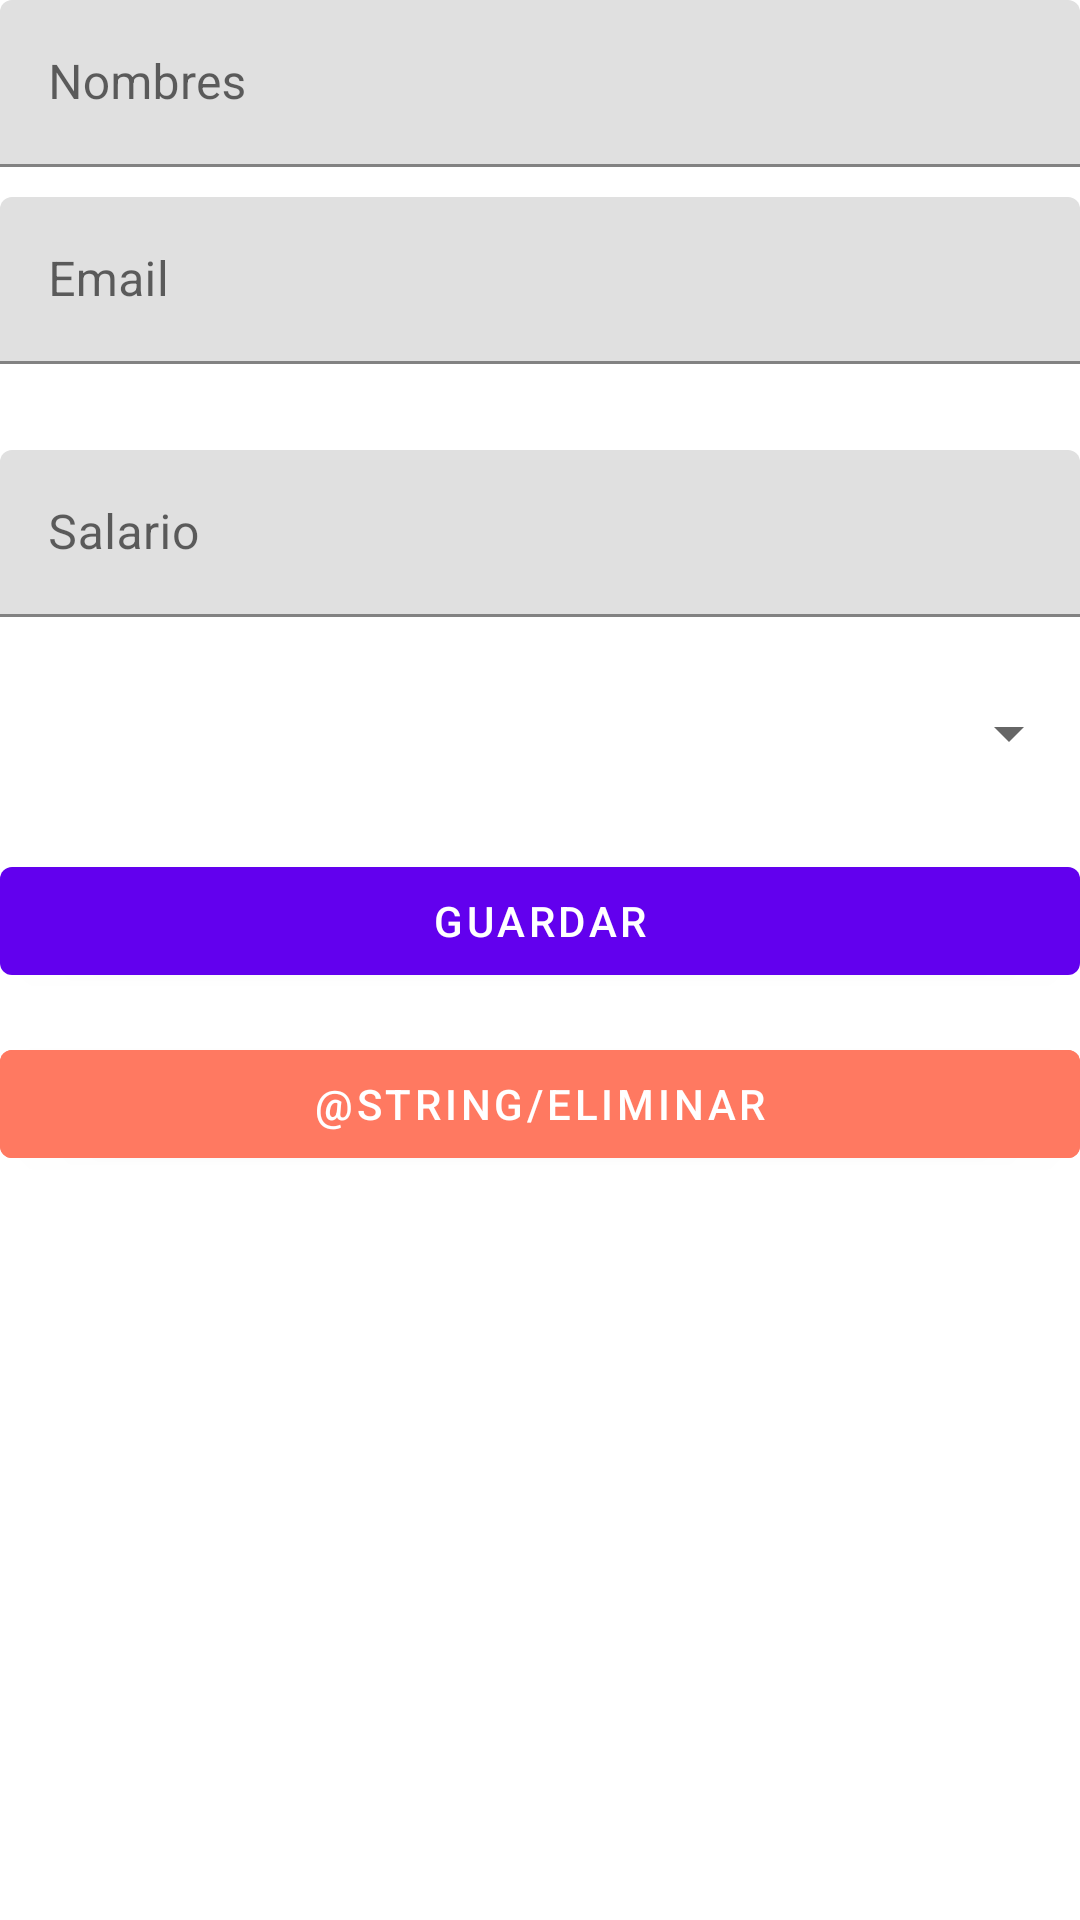

Write the Android layout XML for this screen, with the resource values it uses.
<!-- AndroidManifest.xml: application theme Theme.Proyecto1Kotlin -->
<!-- res/layout/personas_fragment.xml -->
<?xml version="1.0" encoding="utf-8"?>
<androidx.constraintlayout.widget.ConstraintLayout xmlns:android="http://schemas.android.com/apk/res/android"
    xmlns:app="http://schemas.android.com/apk/res-auto"
    xmlns:tools="http://schemas.android.com/tools"
    android:layout_width="match_parent"
    android:layout_height="match_parent"
    tools:context=".View.Personas.PersonasFragment">

    <com.google.android.material.textfield.TextInputLayout
        android:id="@+id/NombresTextInput"
        android:layout_width="match_parent"
        android:layout_height="wrap_content"
        app:layout_constraintEnd_toEndOf="parent"
        app:layout_constraintStart_toStartOf="parent"
        app:layout_constraintTop_toTopOf="parent"
        android:layout_marginStart="@dimen/margin16"
        android:layout_marginTop="@dimen/margin16"
        android:layout_marginEnd="@dimen/margin16"
        android:hint="@string/hint_Nombres">

        <com.google.android.material.textfield.TextInputEditText
            android:id="@+id/NombresEditText"
            android:layout_width="match_parent"
            android:layout_height="wrap_content" />
    </com.google.android.material.textfield.TextInputLayout>

    <com.google.android.material.textfield.TextInputLayout
        android:id="@+id/EmailTextInput"
        android:layout_width="match_parent"
        android:layout_height="wrap_content"
        android:layout_marginStart="@dimen/margin16"
        android:layout_marginVertical="10dp"
        android:layout_marginEnd="@dimen/margin16"
        android:hint="@string/hint_Email"
        app:layout_constraintEnd_toEndOf="parent"
        app:layout_constraintStart_toStartOf="parent"
        app:layout_constraintTop_toBottomOf="@+id/NombresTextInput">

        <com.google.android.material.textfield.TextInputEditText
            android:id="@+id/EmailEditText"
            android:layout_width="match_parent"
            android:layout_height="wrap_content" />
    </com.google.android.material.textfield.TextInputLayout>

    <com.google.android.material.textfield.TextInputLayout
        android:id="@+id/BalancesTextInput"
        android:layout_width="match_parent"
        android:layout_height="wrap_content"
        android:layout_marginVertical="150dp"
        app:layout_constraintEnd_toEndOf="parent"
        app:layout_constraintTop_toBottomOf="@+id/EmailTextInput"
        app:layout_constraintStart_toStartOf="parent"
        app:layout_constraintTop_toTopOf="parent"
        android:layout_marginStart="@dimen/margin16"
        android:layout_marginTop="@dimen/margin16"
        android:layout_marginEnd="@dimen/margin16"
        android:hint="@string/hint_Balances">


        <com.google.android.material.textfield.TextInputEditText
            android:id="@+id/BalancesEditText"
            android:layout_width="match_parent"
            android:layout_height="wrap_content" />
    </com.google.android.material.textfield.TextInputLayout>

    <Spinner
        android:id="@+id/ocupacionSpinner"
        android:layout_width="366dp"
        android:layout_height="50dp"
        app:layout_constraintBottom_toTopOf="@+id/guardarButton"
        app:layout_constraintEnd_toEndOf="parent"
        android:layout_marginStart="@dimen/margin16"
        android:layout_marginTop="@dimen/margin16"
        android:layout_marginEnd="@dimen/margin16"
        app:layout_constraintTop_toBottomOf="@+id/BalancesTextInput" />

    <com.google.android.material.button.MaterialButton
        android:id="@+id/guardarButton"
        android:layout_width="0dp"
        android:layout_height="wrap_content"
        android:layout_marginStart="@dimen/margin16"
        android:layout_marginEnd="@dimen/margin16"
        android:text="@string/guardar"
        app:layout_constraintBottom_toBottomOf="parent"
        app:layout_constraintEnd_toEndOf="parent"
        app:layout_constraintStart_toStartOf="parent"
        app:layout_constraintTop_toBottomOf="@+id/BalancesTextInput"
        app:layout_constraintVertical_bias="0.20" />

    <com.google.android.material.button.MaterialButton
        android:id="@+id/eliminarButton"
        android:backgroundTint="@color/rojo"
        android:layout_width="0dp"
        android:layout_height="wrap_content"
        android:layout_marginStart="@dimen/margin16"
        android:layout_marginEnd="@dimen/margin16"
        android:text="@string/eliminar"
        app:layout_constraintBottom_toBottomOf="parent"
        app:layout_constraintEnd_toEndOf="parent"
        app:layout_constraintStart_toStartOf="parent"
        app:layout_constraintTop_toBottomOf="@+id/guardarButton"
        app:layout_constraintVertical_bias="0.05"
        />

</androidx.constraintlayout.widget.ConstraintLayout>
<!-- resources referenced by this layout -->
<resources>
  <color name="rojo">#ff7961</color>
  <string name="guardar">Guardar</string>
  <string name="hint_Balances">Salario</string>
  <string name="hint_Email">Email</string>
  <string name="hint_Nombres">Nombres</string>
  <style name="Theme.Proyecto1Kotlin" parent="Theme.MaterialComponents.DayNight.DarkActionBar">
          
          <item name="colorPrimary">@color/purple_500</item>
          <item name="colorPrimaryVariant">@color/purple_700</item>
          <item name="colorOnPrimary">@color/white</item>
          
          <item name="colorSecondary">@color/teal_200</item>
          <item name="colorSecondaryVariant">@color/teal_700</item>
          <item name="colorOnSecondary">@color/black</item>
          
          <item name="android:statusBarColor" tools:targetApi="l">?attr/colorPrimaryVariant</item>
          
      </style>
  <color name="purple_500">#FF6200EE</color>
  <color name="purple_700">#FF3700B3</color>
  <color name="white">#FFFFFFFF</color>
  <color name="teal_200">#FF03DAC5</color>
  <color name="teal_700">#FF018786</color>
  <color name="black">#FF000000</color>
</resources>
